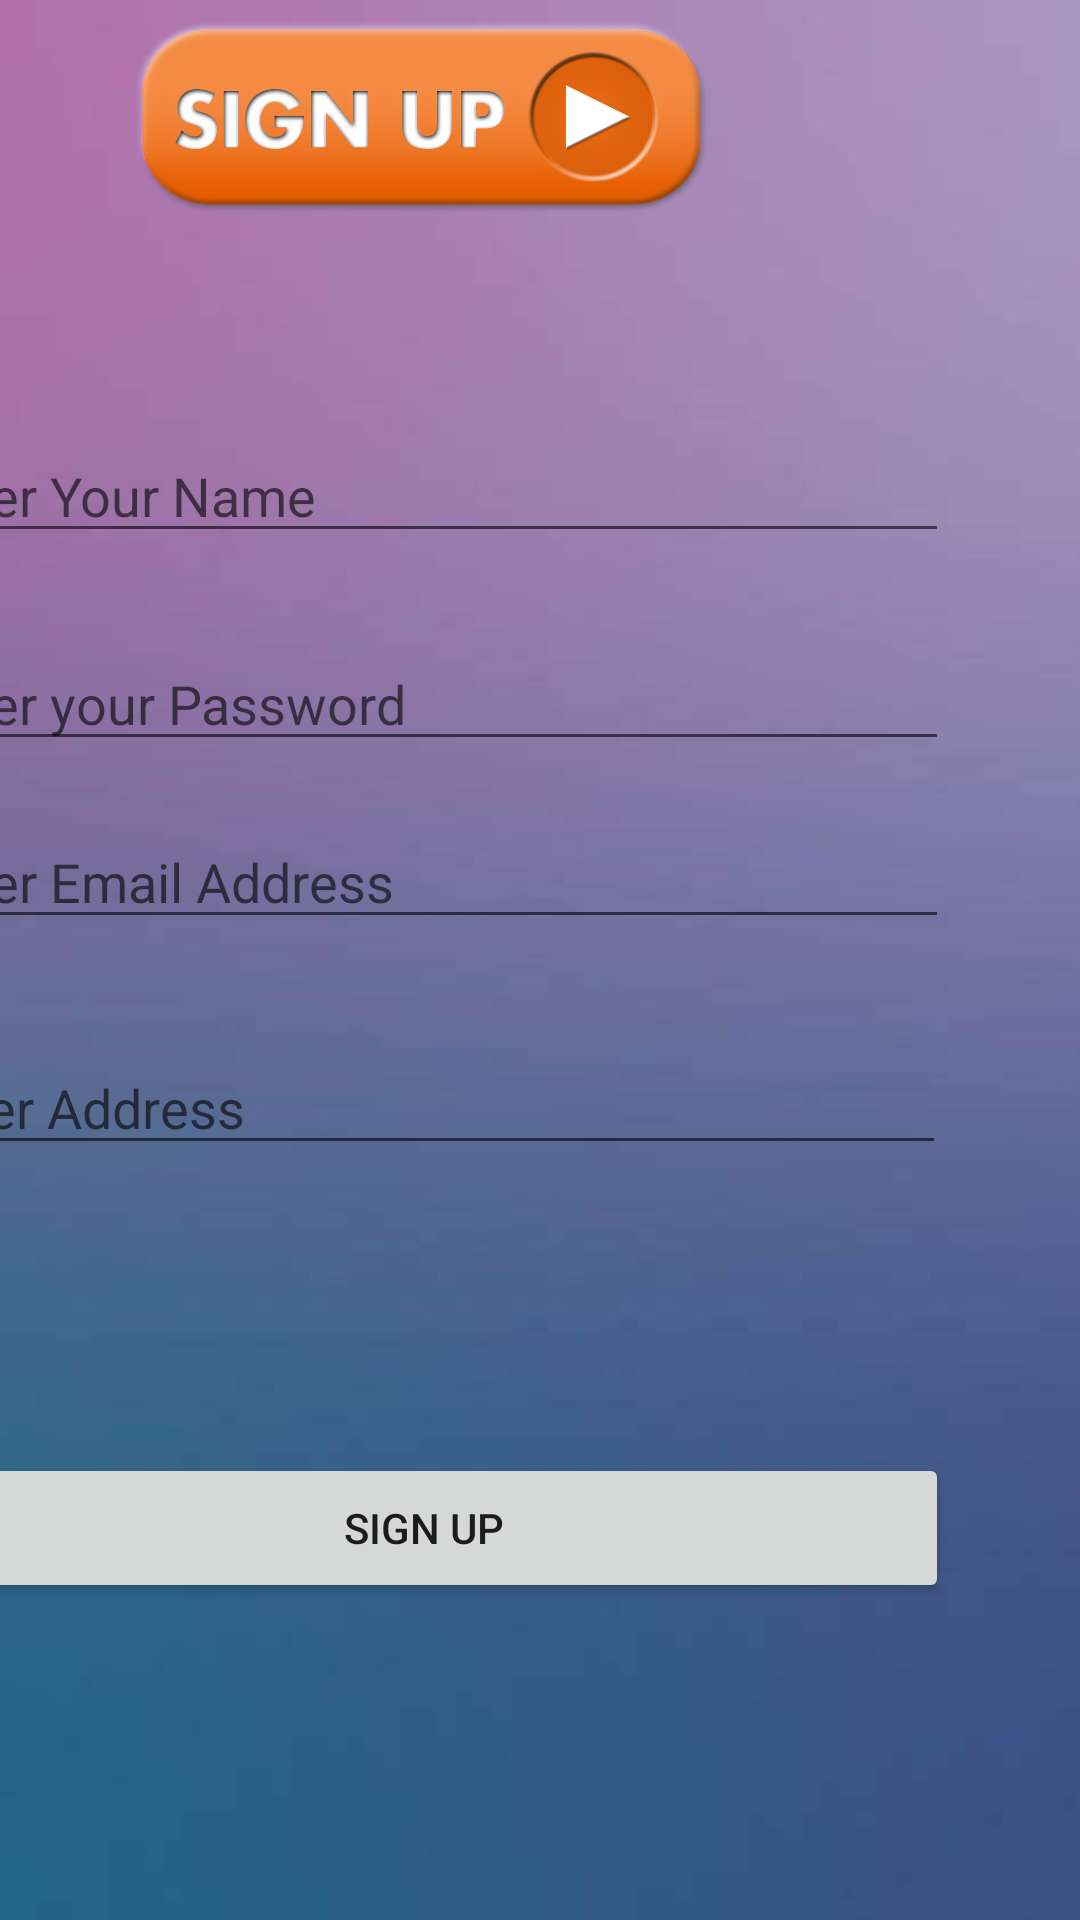

Reconstruct the res/layout file that produces this screen, plus the resources it refers to.
<!-- AndroidManifest.xml: application theme Theme.ColomboPizzarian -->
<!-- res/layout/activity_signup.xml -->
<?xml version="1.0" encoding="utf-8"?>
<androidx.constraintlayout.widget.ConstraintLayout xmlns:android="http://schemas.android.com/apk/res/android"
    xmlns:app="http://schemas.android.com/apk/res-auto"
    xmlns:tools="http://schemas.android.com/tools"
    android:layout_width="match_parent"
    android:layout_height="match_parent"
    android:background="@drawable/bg"
    tools:context=".SignupActivity">

    <ImageView
        android:id="@+id/imageView2"
        android:layout_width="200dp"
        android:layout_height="100dp"
        android:layout_marginEnd="120dp"
        android:layout_marginBottom="581dp"
        app:layout_constraintBottom_toBottomOf="parent"
        app:layout_constraintEnd_toEndOf="parent"
        app:layout_constraintTop_toTopOf="parent"
        app:layout_constraintVertical_bias="0.32"
        app:srcCompat="@drawable/sgnup" />

    <EditText
        android:id="@+id/txtuID"
        android:layout_width="350dp"
        android:layout_height="wrap_content"
        android:layout_marginTop="56dp"
        android:layout_marginEnd="44dp"
        android:ems="10"
        android:hint="Enter Your Name"
        android:inputType="textPersonName"
        app:layout_constraintEnd_toEndOf="parent"
        app:layout_constraintTop_toBottomOf="@+id/imageView2" />

    <EditText
        android:id="@+id/txtuPassword"
        android:layout_width="350dp"
        android:layout_height="wrap_content"
        android:layout_marginTop="28dp"
        android:layout_marginEnd="44dp"
        android:ems="10"
        android:hint="Enter your Password"
        android:inputType="textPassword"
        app:layout_constraintEnd_toEndOf="parent"
        app:layout_constraintTop_toBottomOf="@+id/txtuID" />

    <EditText
        android:id="@+id/txtuEmail"
        android:layout_width="350dp"
        android:layout_height="wrap_content"
        android:layout_marginTop="18dp"
        android:layout_marginEnd="44dp"
        android:ems="10"
        android:hint="Enter Email Address"
        android:inputType="textEmailAddress"
        app:layout_constraintEnd_toEndOf="parent"
        app:layout_constraintTop_toBottomOf="@+id/txtuPassword" />

    <EditText
        android:id="@+id/txtuAddress"
        android:layout_width="350dp"
        android:layout_height="wrap_content"
        android:layout_marginTop="34dp"
        android:layout_marginEnd="45dp"
        android:ems="10"
        android:hint="Enter Address"
        android:inputType="textPostalAddress"
        app:layout_constraintEnd_toEndOf="parent"
        app:layout_constraintTop_toBottomOf="@+id/txtuEmail" />

    <Button
        android:id="@+id/insertsignup"
        android:layout_width="350dp"
        android:layout_height="50dp"
        android:layout_marginTop="96dp"
        android:layout_marginEnd="44dp"
        android:onClick="insertsignup"
        android:text="Sign Up"
        app:layout_constraintEnd_toEndOf="parent"
        app:layout_constraintTop_toBottomOf="@+id/txtuAddress" />

</androidx.constraintlayout.widget.ConstraintLayout>
<!-- resources referenced by this layout -->
<resources>
  <!-- drawable bg: png bitmap (drawable, 10236 bytes) -->
  <!-- drawable sgnup: png bitmap (drawable, 253608 bytes) -->
  <style name="Theme.ColomboPizzarian" parent="Theme.MaterialComponents.DayNight.NoActionBar">
          
          <item name="colorPrimary">@color/purple_500</item>
          <item name="colorPrimaryVariant">@color/purple_700</item>
          <item name="colorOnPrimary">@color/white</item>
          
          <item name="colorSecondary">@color/teal_200</item>
          <item name="colorSecondaryVariant">@color/teal_700</item>
          <item name="colorOnSecondary">@color/black</item>
          
          <item name="android:statusBarColor" tools:targetApi="l">?attr/colorPrimaryVariant</item>
          
      </style>
  <color name="purple_500">#FF6200EE</color>
  <color name="purple_700">#FF3700B3</color>
  <color name="white">#FFFFFFFF</color>
  <color name="teal_200">#FF03DAC5</color>
  <color name="teal_700">#FF018786</color>
  <color name="black">#FF000000</color>
</resources>
